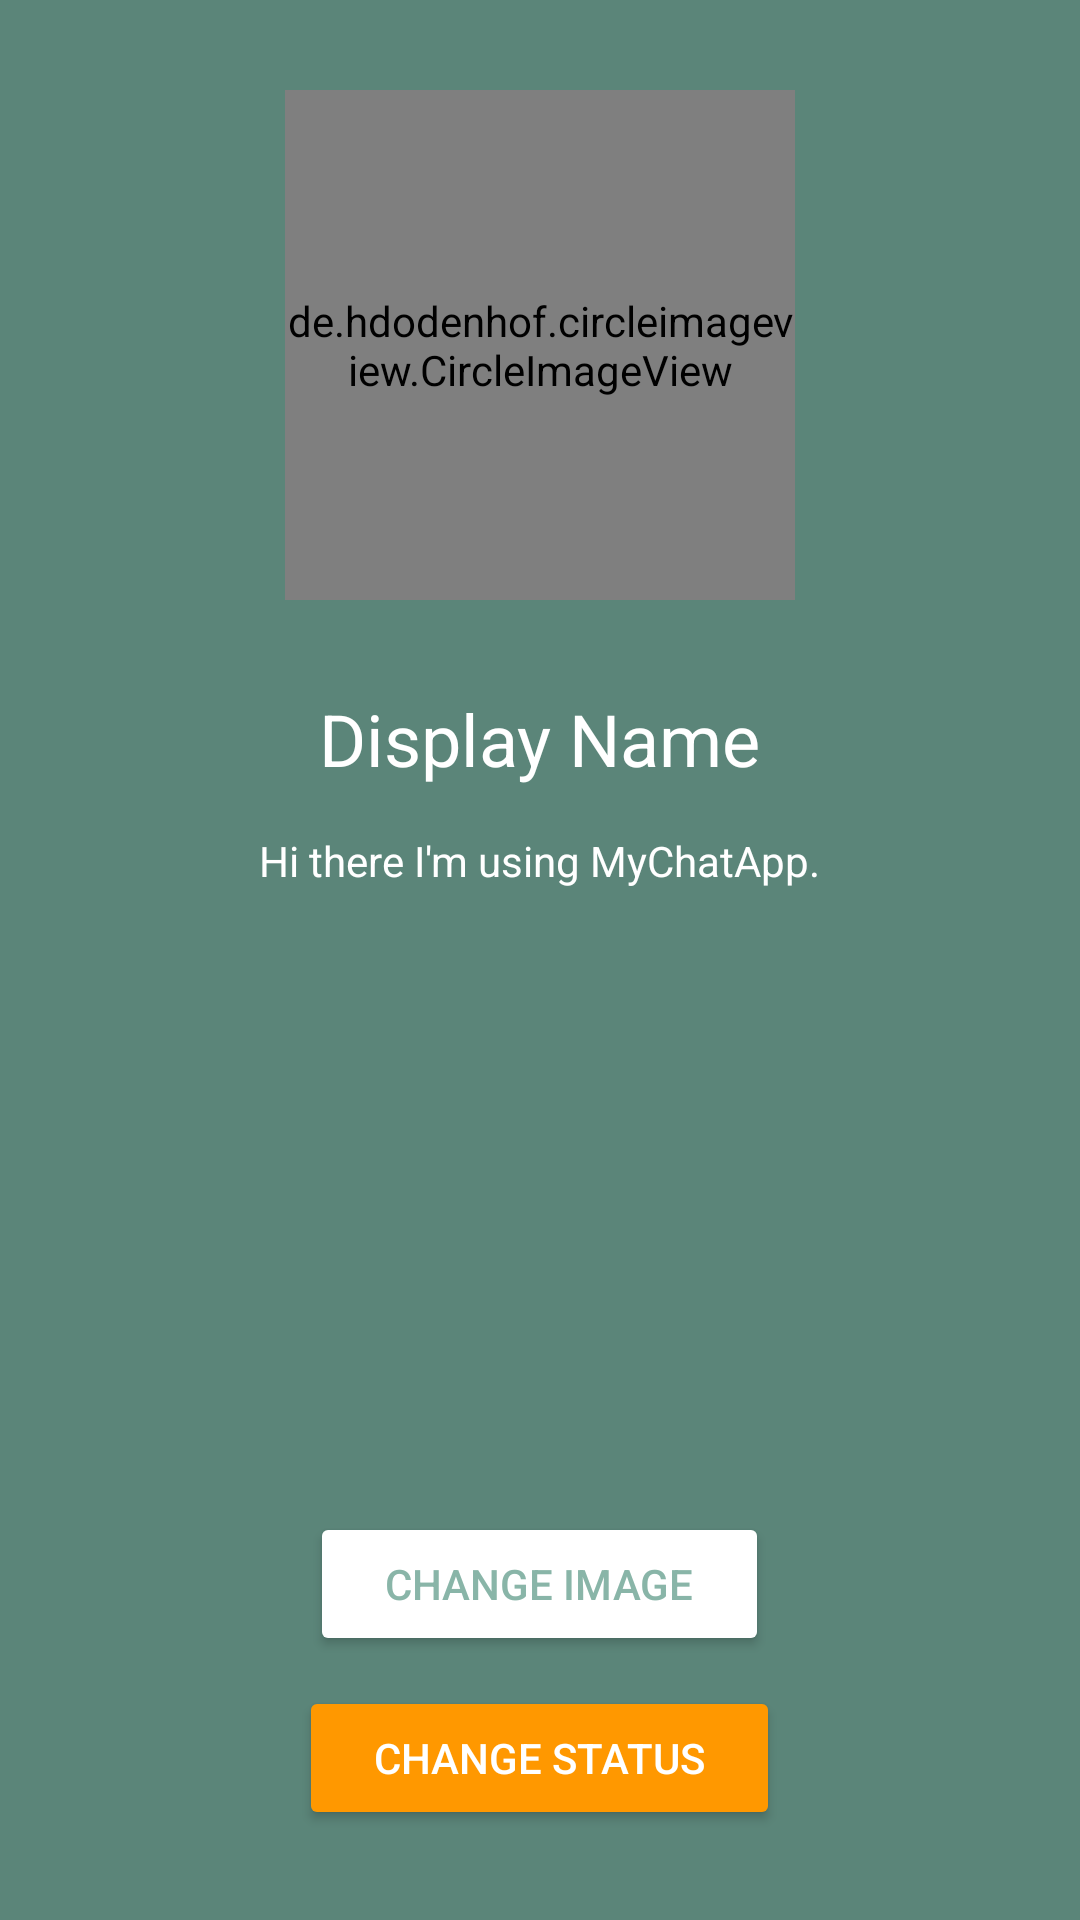

Reconstruct the res/layout file that produces this screen, plus the resources it refers to.
<!-- AndroidManifest.xml: application theme AppTheme -->
<!-- res/layout/activity_settings.xml -->
<RelativeLayout xmlns:android="http://schemas.android.com/apk/res/android"
    xmlns:tools="http://schemas.android.com/tools"
    android:id="@+id/relativeSettingsLayout"
    android:layout_width="match_parent"
    android:layout_height="match_parent"
    android:background="@color/colorPrimaryDark"
    tools:context=".activities.SettingsActivity">

    <de.hdodenhof.circleimageview.CircleImageView
        android:id="@+id/settings_image"
        android:layout_width="@dimen/settings_image_size"
        android:layout_height="@dimen/settings_image_size"
        android:layout_alignParentTop="true"
        android:layout_centerHorizontal="true"
        android:layout_marginTop="@dimen/settings_image_margin_top"
        android:src="@drawable/default_avatar" />

    <TextView
        android:id="@+id/settings_name"
        android:layout_width="wrap_content"
        android:layout_height="wrap_content"
        android:layout_below="@+id/settings_image"
        android:layout_centerHorizontal="true"
        android:layout_marginTop="@dimen/settings_name_margin_top"
        android:text="@string/settings_display_name_txt"
        android:textColor="@android:color/white"
        android:textSize="@dimen/settings_name_textSize" />

    <Button
        android:id="@+id/settings_status_btn"
        android:layout_width="wrap_content"
        android:layout_height="wrap_content"
        android:layout_alignParentBottom="true"
        android:layout_centerHorizontal="true"
        android:layout_marginBottom="@dimen/settings_status_btn_marginBottom"
        android:backgroundTint="@color/colorAccent"
        android:paddingStart="@dimen/settings_status_btn_PaddingLeft"
        android:paddingEnd="@dimen/settings_status_btn_paddingRight"
        android:text="@string/change_status_btn"
        android:textColor="@android:color/white" />

    <Button
        android:id="@+id/settings_image_btn"
        android:layout_width="wrap_content"
        android:layout_height="wrap_content"
        android:layout_above="@+id/settings_status_btn"
        android:layout_centerHorizontal="true"
        android:layout_marginBottom="@dimen/settings_image_btn_marginBottom"
        android:backgroundTint="@android:color/white"
        android:paddingStart="@dimen/settings_image_btn_paddingLeft"
        android:paddingEnd="@dimen/settings_image_btn_paddingRight"
        android:text="@string/change_image_btn"
        android:textColor="@color/colorPrimary" />

    <TextView
        android:id="@+id/settings_status"
        android:layout_width="wrap_content"
        android:layout_height="wrap_content"
        android:layout_below="@+id/settings_name"
        android:layout_centerHorizontal="true"
        android:layout_marginTop="@dimen/settings_status_land_marginTop"
        android:text="@string/default_status"
        android:textColor="@android:color/white" />

</RelativeLayout>
<!-- resources referenced by this layout -->
<resources>
  <color name="colorAccent">#ff9800</color>
  <color name="colorPrimary">#89b5a8</color>
  <color name="colorPrimaryDark">#5b8579</color>
  <dimen name="settings_image_btn_marginBottom">10dp</dimen>
  <dimen name="settings_image_btn_paddingLeft">25dp</dimen>
  <dimen name="settings_image_btn_paddingRight">25dp</dimen>
  <dimen name="settings_image_margin_top">30dp</dimen>
  <dimen name="settings_image_size">170dp</dimen>
  <dimen name="settings_name_margin_top">30dp</dimen>
  <dimen name="settings_name_textSize">24sp</dimen>
  <dimen name="settings_status_btn_PaddingLeft">25dp</dimen>
  <dimen name="settings_status_btn_marginBottom">30dp</dimen>
  <dimen name="settings_status_btn_paddingRight">25dp</dimen>
  <dimen name="settings_status_land_marginTop">15dp</dimen>
  <!-- drawable default_avatar: png bitmap (drawable-hdpi, 3545 bytes) -->
  <string name="change_image_btn">CHANGE IMAGE</string>
  <string name="change_status_btn">CHANGE STATUS</string>
  <string name="default_status">Hi there I\'m using MyChatApp.</string>
  <string name="settings_display_name_txt">Display Name</string>
  <style name="AppTheme" parent="Theme.AppCompat.Light.NoActionBar">
          
          <item name="colorPrimary">@color/colorPrimary</item>
          <item name="colorPrimaryDark">@color/colorPrimaryDark</item>
          <item name="colorAccent">@color/colorAccent</item>
          
      </style>
</resources>
